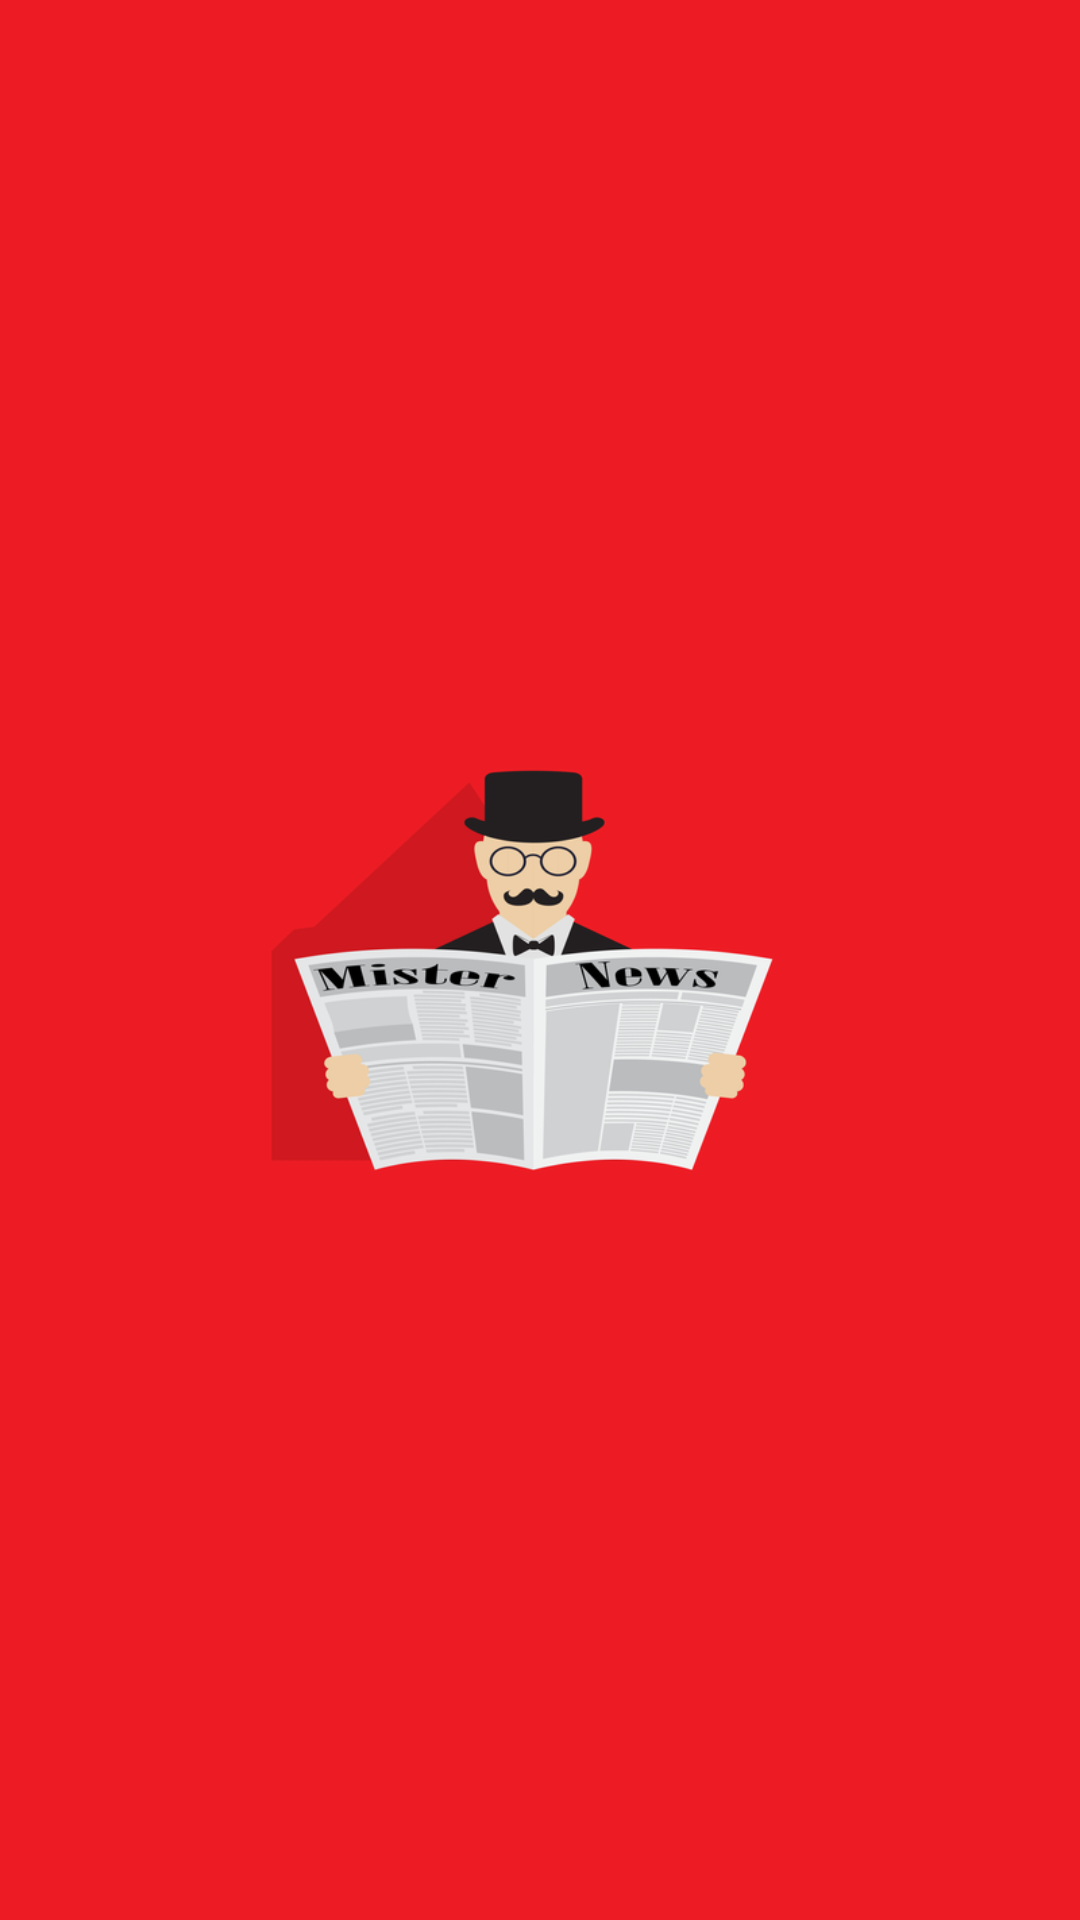

Layout XML and referenced resources for this Android screen:
<!-- AndroidManifest.xml: application theme AppTheme -->
<!-- res/layout/nav_header.xml -->
<?xml version="1.0" encoding="utf-8"?>
<FrameLayout xmlns:android="http://schemas.android.com/apk/res/android"
    android:layout_width="match_parent"
    android:layout_height="192dp"
    android:background="?attr/colorPrimaryDark"
    android:gravity="bottom"
    android:orientation="vertical"
    android:padding="16dp"
    android:theme="@style/ThemeOverlay.AppCompat.Dark">

    <ImageView
        android:layout_width="180dp"
        android:layout_height="wrap_content"
        android:layout_gravity="center"
        android:src="@drawable/icon" />

</FrameLayout>
<!-- resources referenced by this layout -->
<resources>
  <!-- drawable icon: png bitmap (drawable, 63969 bytes) -->
  <style name="AppTheme" parent="Base.AppTheme" />
  <style name="Base.AppTheme" parent="Theme.AppCompat.Light.NoActionBar">
          
          <item name="colorPrimary">@color/colorPrimary</item>
          <item name="colorPrimaryDark">@color/colorPrimaryDark</item>
          <item name="colorAccent">@color/colorAccent</item>
  
      </style>
  <color name="colorPrimary">#ED1C24</color>
  <color name="colorPrimaryDark">#ED1C24</color>
  <color name="colorAccent">#ffffff</color>
</resources>
